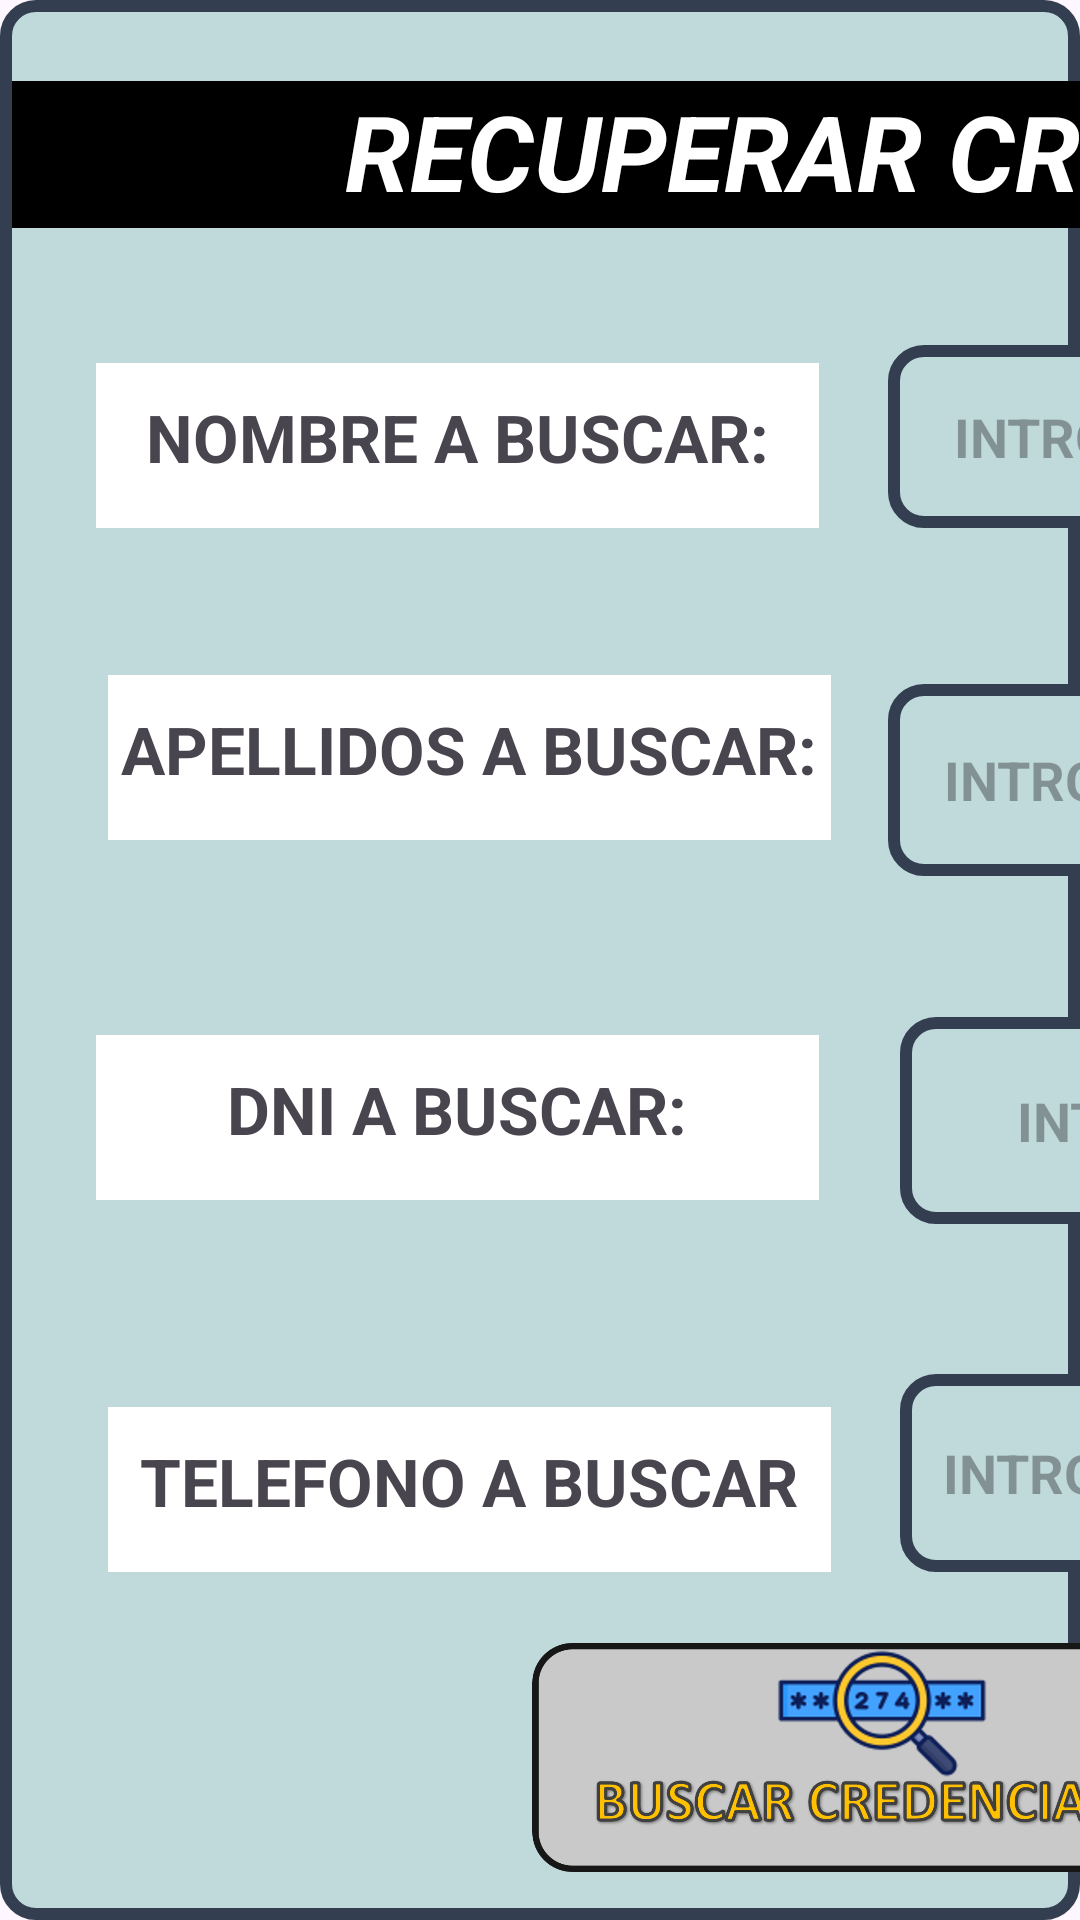

Produce the Android XML layout that renders to this screen, including the resource entries it uses.
<!-- AndroidManifest.xml: application theme Theme.TFG_SistemaTienda -->
<!-- res/layout/popup_recuperarcredenciales.xml -->
<?xml version="1.0" encoding="utf-8"?>
<androidx.constraintlayout.widget.ConstraintLayout xmlns:android="http://schemas.android.com/apk/res/android"
    xmlns:app="http://schemas.android.com/apk/res-auto"
    xmlns:tools="http://schemas.android.com/tools"
    android:layout_width="match_parent"
    android:background="@drawable/border_black"
    android:layout_height="match_parent">

    <ImageView
        android:id="@+id/imageView"
        android:layout_width="48dp"
        android:layout_height="506dp"
        android:layout_marginStart="596dp"
        android:layout_marginBottom="36dp"
        android:scaleType="fitXY"
        app:layout_constraintBottom_toBottomOf="parent"
        app:layout_constraintStart_toStartOf="parent"
        app:srcCompat="@mipmap/linearecta" />

    <TextView
        android:id="@+id/textView"
        android:layout_width="1093dp"
        android:layout_height="49dp"
        android:layout_marginStart="4dp"
        android:layout_marginBottom="564dp"
        android:background="@color/black"
        android:text="RECUPERAR CREDENCIALES DE SU CUENTA DE ACCESO"
        android:textAlignment="center"
        android:textColor="@color/white"
        android:textSize="35sp"
        android:textStyle="bold|italic"
        app:layout_constraintBottom_toBottomOf="parent"
        app:layout_constraintStart_toStartOf="parent" />

    <EditText
        android:id="@+id/recupera_nombre"
        android:layout_width="260dp"
        android:layout_height="61dp"
        android:layout_marginStart="296dp"
        android:layout_marginBottom="464dp"
        android:background="@drawable/border_black"
        android:ems="10"
        android:hint="INTRODUZCA SU NOMBRE"
        android:inputType="text"
        android:textAlignment="center"
        android:textColor="@color/black"
        android:textStyle="bold"
        app:layout_constraintBottom_toBottomOf="parent"
        app:layout_constraintStart_toStartOf="parent" />

    <TextView
        android:id="@+id/textView7"
        android:layout_width="241dp"
        android:layout_height="55dp"
        android:layout_marginStart="32dp"
        android:layout_marginBottom="464dp"
        android:background="@color/white"
        android:paddingTop="10dp"
        android:text="NOMBRE A BUSCAR:"
        android:textAlignment="center"
        android:textSize="22sp"
        android:textStyle="bold"
        app:layout_constraintBottom_toBottomOf="parent"
        app:layout_constraintStart_toStartOf="parent" />

    <EditText
        android:id="@+id/recupera_telefono"
        android:layout_width="259dp"
        android:layout_height="66dp"
        android:layout_marginStart="300dp"
        android:layout_marginBottom="116dp"
        android:background="@drawable/border_black"
        android:ems="10"
        android:hint="INTRODUZCA SU TELEFONO"
        android:inputType="text"
        android:textAlignment="center"
        android:textColor="@color/black"
        android:textStyle="bold"
        app:layout_constraintBottom_toBottomOf="parent"
        app:layout_constraintStart_toStartOf="parent" />

    <EditText
        android:id="@+id/recupera_dni"
        android:layout_width="250dp"
        android:layout_height="69dp"
        android:layout_marginStart="300dp"
        android:layout_marginBottom="232dp"
        android:background="@drawable/border_black"
        android:ems="10"
        android:hint="INTRODUZCA SU DNI"
        android:inputType="text"
        android:textAlignment="center"
        android:textColor="@color/black"
        android:textStyle="bold"
        app:layout_constraintBottom_toBottomOf="parent"
        app:layout_constraintStart_toStartOf="parent" />

    <TextView
        android:id="@+id/textView9"
        android:layout_width="241dp"
        android:layout_height="55dp"
        android:layout_marginStart="32dp"
        android:layout_marginBottom="240dp"
        android:background="@color/white"
        android:paddingTop="10dp"
        android:text="DNI A BUSCAR:"
        android:textAlignment="center"
        android:textSize="22sp"
        android:textStyle="bold"
        app:layout_constraintBottom_toBottomOf="parent"
        app:layout_constraintStart_toStartOf="parent" />

    <TextView
        android:id="@+id/textView10"
        android:layout_width="241dp"
        android:layout_height="55dp"
        android:layout_marginStart="36dp"
        android:layout_marginBottom="116dp"
        android:background="@color/white"
        android:paddingTop="10dp"
        android:text="TELEFONO A BUSCAR"
        android:textAlignment="center"
        android:textSize="22sp"
        android:textStyle="bold"
        app:layout_constraintBottom_toBottomOf="parent"
        app:layout_constraintStart_toStartOf="parent" />

    <TextView
        android:id="@+id/textView8"
        android:layout_width="241dp"
        android:layout_height="55dp"
        android:layout_marginStart="36dp"
        android:layout_marginBottom="360dp"
        android:background="@color/white"
        android:paddingTop="10dp"
        android:text="APELLIDOS A BUSCAR:"
        android:textAlignment="center"
        android:textSize="22sp"
        android:textStyle="bold"
        app:layout_constraintBottom_toBottomOf="parent"
        app:layout_constraintStart_toStartOf="parent" />

    <EditText
        android:id="@+id/recupera_apellido"
        android:layout_width="262dp"
        android:layout_height="64dp"
        android:layout_marginStart="296dp"
        android:layout_marginBottom="348dp"
        android:background="@drawable/border_black"
        android:ems="10"
        android:hint="INTRODUZCA SU APELLIDO"
        android:inputType="text"
        android:textAlignment="center"
        android:textColor="@color/black"
        android:textStyle="bold"
        app:layout_constraintBottom_toBottomOf="parent"
        app:layout_constraintStart_toStartOf="parent" />

    <TextView
        android:id="@+id/textView11"
        android:layout_width="wrap_content"
        android:layout_height="wrap_content"
        android:layout_marginStart="660dp"
        android:layout_marginBottom="524dp"
        android:text="SU CORREO DE ACCESO ES :"
        android:textSize="24sp"
        android:textStyle="bold"
        app:layout_constraintBottom_toBottomOf="parent"
        app:layout_constraintStart_toStartOf="parent" />

    <TextView
        android:id="@+id/tv_contraRR"
        android:layout_width="wrap_content"
        android:layout_height="wrap_content"
        android:layout_marginStart="660dp"
        android:layout_marginBottom="176dp"
        android:text="REPITA LA NUEVA CONTRASEÑA:"
        android:textSize="18dp"
        android:textStyle="bold"
        app:layout_constraintBottom_toBottomOf="parent"
        app:layout_constraintStart_toStartOf="parent" />

    <ImageButton
        android:id="@+id/reset_contra"
        android:layout_width="255dp"
        android:layout_height="84dp"
        android:layout_marginStart="776dp"
        android:layout_marginBottom="348dp"
        android:background="@android:color/transparent"
        android:contentDescription="añadirProducto"
        android:scaleType="fitCenter"
        android:src="@mipmap/restablecercontra"
        android:text="REESTABLECER CONTRASEÑA"
        app:layout_constraintBottom_toBottomOf="parent"
        app:layout_constraintStart_toStartOf="parent" />

    <ImageButton
        android:id="@+id/bt_restablecer_contra"

        android:layout_width="229dp"
        android:layout_height="84dp"
        android:layout_marginStart="800dp"
        android:layout_marginBottom="20dp"
        android:background="@android:color/transparent"
        android:contentDescription="añadirProducto"
        android:scaleType="fitCenter"
        android:src="@mipmap/cambiarcontra"
        android:text="CAMBIAR CONTRASEÑA"
        app:layout_constraintBottom_toBottomOf="parent"
        app:layout_constraintStart_toStartOf="parent" />

    <EditText
        android:id="@+id/passwd_reset"
        android:layout_width="270dp"
        android:layout_height="56dp"
        android:layout_marginStart="784dp"
        android:layout_marginBottom="216dp"
        android:ems="10"
        android:hint="CONTRASEÑA NUEVA"
        android:inputType="textPassword"
        app:layout_constraintBottom_toBottomOf="parent"
        app:layout_constraintStart_toStartOf="parent" />

    <TextView
        android:id="@+id/tv_contraR"
        android:layout_width="wrap_content"
        android:layout_height="wrap_content"
        android:layout_marginStart="660dp"
        android:layout_marginBottom="288dp"
        android:text="INTRODUZCA NUEVA CONTRASEÑA:"
        android:textSize="18dp"
        android:textStyle="bold"
        app:layout_constraintBottom_toBottomOf="parent"
        app:layout_constraintStart_toStartOf="parent" />

    <EditText
        android:id="@+id/passwd_reset_veri"
        android:layout_width="274dp"
        android:layout_height="63dp"
        android:layout_marginStart="784dp"
        android:layout_marginBottom="112dp"
        android:ems="10"
        android:hint="REPITA CONTRASEÑA NUEVA"
        android:inputType="textPassword"
        app:layout_constraintBottom_toBottomOf="parent"
        app:layout_constraintStart_toStartOf="parent" />

    <TextView
        android:id="@+id/mostrar_usuario"
        android:layout_width="wrap_content"
        android:layout_height="wrap_content"
        android:layout_marginStart="708dp"
        android:layout_marginBottom="452dp"
        android:text=" "
        android:textColor="@color/design_default_color_error"
        android:textSize="34sp"
        android:contentDescription="correo"
        app:layout_constraintBottom_toBottomOf="parent"
        app:layout_constraintStart_toStartOf="parent" />

    <ImageButton
        android:id="@+id/bt_buscar_credenciales"
        android:layout_width="236dp"
        android:layout_height="88dp"
        android:layout_marginStart="176dp"
        android:layout_marginBottom="16dp"
        android:background="@android:color/transparent"
        android:contentDescription="añadirProducto"
        android:scaleType="fitCenter"
        android:src="@mipmap/buscacredenciales"
        app:layout_constraintBottom_toBottomOf="parent"
        app:layout_constraintStart_toStartOf="parent" />

</androidx.constraintlayout.widget.ConstraintLayout>
<!-- resources referenced by this layout -->
<resources>
  <color name="black">#FF000000</color>
  <color name="white">#FFFFFFFF</color>
  <!-- drawable border_black (drawable) -->
  <shape xmlns:android="http://schemas.android.com/apk/res/android"
      android:shape="rectangle"
      >
      <stroke
          android:width="4dp"
          android:color="@color/contorno"
          />
  
      <corners android:radius="10dp" />
      <solid android:color="@color/listapro"/>
  </shape>
  <!-- mipmap buscacredenciales: png bitmap (mipmap-mdpi, 165370 bytes) -->
  <!-- mipmap cambiarcontra: png bitmap (mipmap-mdpi, 117207 bytes) -->
  <!-- mipmap restablecercontra: png bitmap (mipmap-mdpi, 130062 bytes) -->
  <style name="Theme.TFG_SistemaTienda" parent="Base.Theme.TFG_SistemaTienda" />
  <color name="contorno">#333f50</color>
  <color name="listapro">#c0dadc</color>
  <style name="Base.Theme.TFG_SistemaTienda" parent="Theme.Material3.DayNight.NoActionBar">
          
          
      </style>
</resources>
